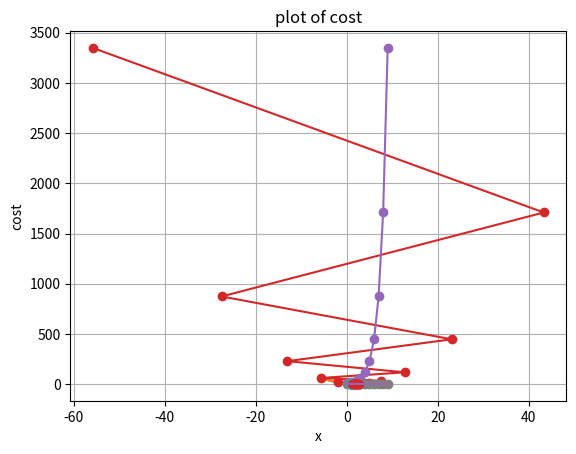

Here is the Python script that generated this plot: (Note: this script raises an exception after producing the figure.)
# -*- coding: utf-8 -*-
"""Gradient_descent.ipynb

Automatically generated by Colab.

Original file is located at
    https://colab.research.google.com/drive/1-7Xj81nEERdNyewVKtH8-ehxxg9c5qgf
"""

import numpy as np
import matplotlib.pylab as plt

def f(x):
  return x**2 - 4*x + 6
# f = lambda x: x**2 - 4*x +6

NumberOfPoints = 101
x = np.linspace(-5., 5, NumberOfPoints)
fx = f(x)
#print(x)
#print(fx)
plt.plot(x, fx)
plt.grid()
plt.xlabel('x')
plt.ylabel('f(x)')
plt.title('plot of f(x)')
plt.show()
xid = np.argmin(fx)
xopt = x[xid]
print(xopt, f(xopt))

plt.plot(x,fx)
plt.grid()
plt.xlabel('x')
plt.ylabel('f(x)')
plt.title('plot of f(x)')

plt.plot(xopt, f(xopt), 'xr')
plt.show()

def f(x):
  return x**2 - 4*x + 6

#f = lambda x: x**2 -4*x + 6

def grad_fx(x):
  return 2*x - 4

def steepest_descent(func, grad_func, x0, learning_rate=0.01, Maxlter=10, verbose=True):
  paths = []
  for i in range(Maxlter):
    x1 = x0 - learning_rate * grad_func(x0)
    if verbose:
      print('{0:03d} : {1:4.3f}, {2:4.2E}'.format(i, x1, func(x1)))
    x0 = x1
    paths.append(x0)
  return(x0, func(x0), paths)

xopt, fopt, paths = steepest_descent(f, grad_fx, 0.0, learning_rate=1.2)

x = np.linspace(0.5, 2.5, 1000)
paths = np.array(paths)
plt.plot(x, f(x))
plt.grid()
plt.xlabel('x')
plt.ylabel('f(x)')
plt.title('plot of f(x)')

plt.plot(paths, f(paths), 'o-')
plt.show

plt.plot(f(paths), 'o-')
plt.grid()
plt.xlabel('x')
plt.ylabel('cost')
plt.title('plot of cost')
plt.show()

xopt, fopt, paths = steepest_descent(f, grad_fx, 1.0, learning_rate=1)
x = np.linspace(0.5, 3.5, 1000)
paths = np.array(paths)
plt.plot(x, f(x))
plt.plot(paths, f(paths), 'o-')
plt.grid()
plt.xlabel('x')
plt.ylabel('f(x)')
plt.title('plot of f(x)')

plt.plot(f(paths), 'o-')
plt.grid()
plt.xlabel('x')
plt.ylabel('cost')
plt.title('plot of cost')
plt.show()

xopt, fopt, paths = steepest_descent(f, grad_fx, 1.0, learning_rate=0.001)
x = np.linspace(0.5, 3.5, 1000)
paths = np.array(paths)
plt.plot(x, f(x))
plt.grid()
plt.xlabel('x')
plt.ylabel('f(x)')
plt.title('plot of f(x)')

plt.plot(paths, f(paths), 'o-')
plt.show()

plt.plot(f(paths))
plt.grid()
plt.xlabel('x')
plt.ylabel('cost')
plt.title('plot of cost')
plt.show()

plt.plot(f(paths))
plt.grid()
plt.xlabel('x')
plt.ylabel('cost')
plt.title('plot of cost')
plt.show()

xopt, fopt, paths = steepest_descent(f, grad_fx, 3.0, learning_rate=0.9)
x = np.linspace(0.5, 3.5, 1000)
paths = np.array(paths)
plt.plot(x, f(x))
plt.grid()
plt.xlabel('x')
plt.ylabel('f(x)')
plt.title('plot of f(x)')

plt.plot(paths, f(paths), 'o-')
plt.show()

plt.plot(f(paths))
plt.grid()
plt.xlabel('x')
plt.ylabel('cost')
plt.title('plot of cost')
plt.show()

def contour(f, x, y, level = np.logspace(0, 5, 35)):
   fig, ax = plt.subplots(figsize=(8, 8))

   ax.contour(x, y, f(x,y), levels=level, norm=LogNorm(), cmap=plt.cm.jet)

   ax.set_xlabel('$x$')
   ax.set_ylabel('$y$')

   # ax.set_xlim((xmin, xmax))
   # ax.set_ylim((ymin, ymax))

   plt.show()

def contour_with_quiver(f, x, y, grad_x, grad_y, norm=LogNorm(), level = np.logspace(0, 5, 35),
   minima=None):
   dz_dx = grad_x(x,y)
   dz_dy = grad_y(x,y)

   fig, ax = plt.subplots(figsize=(6, 6))

   ax.contour(x, y, f(x,y), levels=level, norm=norm, cmap=plt.cm.jet)
   if minima is not None:
      ax.plot(*minima, 'r*', markersize=18)
   ax.quiver(x, y, -dz_dx, -dz_dy, alpha=.5)
   ax.set_xlabel('$x$')
   ax.set_ylabel('$y$')

   # ax.set_xlim((xmin, xmax))
   # ax.set_ylim((ymin, ymax))

   plt.show()

def surf(f, x, y, norm=LogNorm(), minima=None):
   fig = plt.figure(figsize=(8, 5))
   ax = plt.axes(projection='3d', elev=50, azim=-50)

   ax.plot_surface(x, y, f(x,y), norm=norm, rstride=1, cstride=1,
                   edgecolor='none', alpha=.8, cmap=plt.cm.jet)

   if minima is not None:
      ax.plot(*minima, f(*minima), 'r*', markersize=10)

   ax.set_xlabel('$x$')
   ax.set_ylabel('$y$')
   ax.set_zlabel('$z$')

   plt.show()

def contour_with_path(f, x, y, paths, norm=LogNorm(), level=np.logspace(0, 5, 35), minima=None):
   fig, ax = plt.subplots(figsize=(6, 6))

   ax.contour(x, y, f(x,y), levels=level, norm=norm, cmap=plt.cm.jet)
   ax.quiver(paths[0,:-1], paths[1,:-1], paths[0,1:]-paths[0,:-1], paths[1,1:]-paths[1,:-1], scale_units='xy', angles='xy', scale=1, color='k')
   if minima is not None:
      ax.plot(*minima, 'r*', markersize=18)

   ax.set_xlabel('$x$')
   ax.set_ylabel('$y$')

   # ax.set_xlim((xmin, xmax))
   # ax.set_ylim((ymin, ymax))

   plt.show()

xmin, xmax, xstep = -4.0, 4.0, .25
ymin, ymax, ystep = -4.0, 4.0, .25

x, y = np.meshgrid(np.arange(xmin, xmax + xstep, xstep),
                   np.arange(ymin, ymax + ystep, ystep))

f = lambda x, y: (x-2)**2 + (y-2)**2
z = f(x, y)
minima = np.array([2, 2])

f(*minima)

minima_ = minima.reshape(-1, 1)
print(minima, minima_)
surf(f, x, y, minima=minima_)

grad_f_x = lambda x, y: 2*(x-2)
grad_f_y = lambda x, y: 2*(y-2)

contour_with_quiver(f, x, y, grad_f_x, grad_f_y, minima=minima_)

def steepest_descent_twod(func, gradx,  grady, x0, Maxlter = 10, learning_rate = 0.25, verbose = True):
   paths = [x0]
   fval_paths = [f(x0[0], x0[1])]
   for i in range(Maxlter):
      grad = np.array([grad_f_x(*x0), grad_f_y(*x0)])
      x1 = x0 - learning_rate * grad
      fval = f(*x1)
      if verbose:
         print(i, x1, fval)
      x0 = x1
      paths.append(x0)
      fval_paths.append(fval)
   paths = np.array(paths)
   paths = np.array(np.matrix(paths).T)
   fval_paths = np.array(fval_paths)
   return (x0, fval, paths, fval_paths)

x0 = np.array([-2., -2.])
xopt, fopt, paths, fval_paths = steepest_descent_twod(f, grad_f_x, grad_f_y, x0)

contour_with_path(f, x, y, paths, minima=np.array([[2], [2]]))

def contour_with_quiver(f, x, y, grad_x, grad_y, norm=LogNorm(), level=np.logspace(0, 5, 35), minima=None):
    dz_dx = grad_x(x, y)
    dz_dy = grad_y(x, y)

    fig, ax = plt.subplots(figsize=(6, 6))
    ax.contour(x, y, f(x, y), levels=level, norm=norm, cmap=plt.cm.jet)

    if minima is not None:
        ax.plot(*minima.T, 'r*', markersize=18)

    ax.quiver(x, y, -dz_dx, -dz_dy, alpha=0.5)
    ax.set_xlabel('$x$')
    ax.set_ylabel('$y$')
    plt.show()

def contour_with_path(f, x, y, paths, norm=LogNorm(), level=np.logspace(0, 5, 35), minima=None):
    fig, ax = plt.subplots(figsize=(6, 6))
    ax.contour(x, y, f(x, y), levels=level, norm=norm, cmap=plt.cm.jet)

    ax.quiver(paths[0, :-1], paths[1, :-1],
              paths[0, 1:] - paths[0, :-1],
              paths[1, 1:] - paths[1, :-1],
              scale_units='xy', angles='xy', scale=1, color='k')

    if minima is not None:
        ax.plot(*minima.T, 'r*', markersize=18)

    ax.set_xlabel('$x$')
    ax.set_ylabel('$y$')
    plt.show()

def surf(f, x, y, norm=LogNorm(), minima=None):
    from mpl_toolkits.mplot3d import Axes3D

    fig = plt.figure(figsize=(8, 5))
    ax = fig.add_subplot(111, projection='3d', elev=50, azim=50)
    X, Y = np.meshgrid(x, y)
    Z = f(X, Y)

    ax.plot_surface(X, Y, Z, norm=norm, rstride=1, cstride=1,
                    edgecolor='none', alpha=0.8, cmap=plt.cm.jet)

    if minima is not None:
        ax.plot(*minima.T, f(*minima[0]), 'r*', markersize=10)

    ax.set_xlabel('$x$')
    ax.set_ylabel('$y$')
    ax.set_zlabel('$z$')
    plt.show()

import numpy as np
import matplotlib.pylab as plt

np.random.seed(320)
x_train = np.linspace(-1, 1, 51)
f = lambda x: 0.5 * x + 1.0
y_train = f(x_train) + 0.4 * np.random.rand(len(x_train))

plt.plot(x_train, y_train, 'o')
plt.grid()
plt.title("Original Training Data")
plt.xlabel("x")
plt.ylabel("y")
plt.show()

np.random.seed(303)
shuffled_id = np.arange(0, len(x_train))
np.random.shuffle(shuffled_id)

x_train = x_train[shuffled_id]
y_train = y_train[shuffled_id]

plt.plot(x_train, y_train, 'o')
plt.grid()
plt.title("Shuffled Training Data")
plt.xlabel("x")
plt.ylabel("y")
plt.show()

def loss(w, x_set, y_set):
    N = len(x_set)
    val = 0.0
    for i in range(N):
        pred = w[0] * x_set[i] + w[1]
        val += 0.5 * (pred - y_set[i])**2
    return val / N

def loss_grad(w, x_set, y_set):
    N = len(x_set)
    grad = np.zeros(len(w))
    for i in range(N):
        error = w[0] * x_set[i] + w[1] - y_set[i]
        grad += error * np.array([x_set[i], 1.0])
    return grad / N

def generate_batches(batch_size, features, labels):
    """
    Create batches of features and labels
    :param batch_size: The batch size
    :param features: List of features
    :param labels: List of labels
    :return: Batches of (features, labels)
    """
    assert len(features) == len(labels)
    out_batches = []

    sample_size = len(features)
    for start_i in range(0, sample_size, batch_size):
        end_i = start_i + batch_size
        batch = (features[start_i:end_i], labels[start_i:end_i])
        out_batches.append(batch)

    return out_batches

batch_size = 10
lr = 0.01
MaxEpochs = 51

w0 = np.array([4.0, -1.0])
path_sgd = []

for epoch in range(MaxEpochs):
    if epoch % 10 == 0:
        print(f"[SGD] Epoch {epoch}, Loss = {loss(w0, x_train, y_train):.4f}")
    for x_batch, y_batch in generate_batches(batch_size, x_train, y_train):
        path_sgd.append(w0.copy())
        grad = loss_grad(w0, x_batch, y_batch)
        w1 = w0 - lr * grad
        w0 = w1

alpha = 0.9
w0 = np.array([4.0, -1.0])
path_momentum = []
velocity = np.zeros_like(w0)

for epoch in range(MaxEpochs):
    if epoch % 10 == 0:
        print(f"[Momentum] Epoch {epoch}, Loss = {loss(w0, x_train, y_train):.4f}")
    for x_batch, y_batch in generate_batches(batch_size, x_train, y_train):
        path_momentum.append(w0.copy())
        grad = loss_grad(w0, x_batch, y_batch)
        velocity = alpha * velocity - lr * grad
        w1 = w0 + velocity
        w0 = w1

W0 = np.linspace(-2, 5, 101)
W1 = np.linspace(-2, 5, 101)
W0, W1 = np.meshgrid(W0, W1)
LOSSW = np.zeros_like(W0)

for i in range(W0.shape[0]):
    for j in range(W0.shape[1]):
        wij = np.array([W0[i, j], W1[i, j]])
        LOSSW[i, j] = loss(wij, x_train, y_train)

fig, ax = plt.subplots(figsize=(6, 6))
ax.contour(W0, W1, LOSSW, cmap=plt.cm.jet, levels=np.linspace(0, np.max(LOSSW.flatten()), 20))

paths = np.array(path_sgd).T
ax.quiver(paths[0, :-1], paths[1, :-1],
          paths[0, 1:] - paths[0, :-1],
          paths[1, 1:] - paths[1, :-1],
          scale_units='xy', angles='xy', scale=1, color='k')

paths = np.array(path_momentum).T
ax.quiver(paths[0, :-1], paths[1, :-1],
          paths[0, 1:] - paths[0, :-1],
          paths[1, 1:] - paths[1, :-1],
          scale_units='xy', angles='xy', scale=1, color='r')

plt.legend(['GD', 'Momentum'])
plt.xlabel('$w_0$')
plt.ylabel('$w_1$')
plt.title('SGD vs Momentum Trajectory')
plt.grid()
plt.show()

batch_size = 10
lr = 1.5
MaxEpochs = 51

w0 = np.array([4.0, -1.0])
path_sgd = []

for epoch in range(MaxEpochs):
    if epoch % 10 == 0:
        print(f"[SGD] Epoch {epoch}, w0 = {w0}, Loss = {loss(w0, x_train, y_train):.4f}")
    for x_batch, y_batch in generate_batches(batch_size, x_train, y_train):
        path_sgd.append(w0.copy())
        grad = loss_grad(w0, x_batch, y_batch)
        w1 = w0 - lr * grad
        w0 = w1

epsilon = lr
delta = 1e-7

w0 = np.array([4.0, -1.0])
r = np.zeros_like(w0)
path_adagrad = []

for epoch in range(MaxEpochs):
    if epoch % 10 == 0:
        print(f"[Adagrad] Epoch {epoch}, w0 = {w0}, Loss = {loss(w0, x_train, y_train):.4f}")
    for x_batch, y_batch in generate_batches(batch_size, x_train, y_train):
        path_adagrad.append(w0.copy())
        grad = loss_grad(w0, x_batch, y_batch)
        r = r + grad * grad
        delw = epsilon / (delta + np.sqrt(r)) * grad
        w1 = w0 - delw
        w0 = w1

W0 = np.linspace(-2, 5, 101)
W1 = np.linspace(-2, 5, 101)
W0, W1 = np.meshgrid(W0, W1)
LOSSW = np.zeros_like(W0)

for i in range(W0.shape[0]):
    for j in range(W0.shape[1]):
        wij = np.array([W0[i, j], W1[i, j]])
        LOSSW[i, j] = loss(wij, x_train, y_train)

fig, ax = plt.subplots(figsize=(6, 6))
ax.contour(W0, W1, LOSSW, cmap=plt.cm.jet,
           levels=np.linspace(0, np.max(LOSSW.flatten()), 20))

paths = np.array(path_sgd).T
ax.quiver(paths[0, :-1], paths[1, :-1],
          paths[0, 1:] - paths[0, :-1],
          paths[1, 1:] - paths[1, :-1],
          scale_units='xy', angles='xy', scale=1, color='k')


paths = np.array(path_adagrad).T
ax.quiver(paths[0, :-1], paths[1, :-1],
          paths[0, 1:] - paths[0, :-1],
          paths[1, 1:] - paths[1, :-1],
          scale_units='xy', angles='xy', scale=1, color='r')

plt.legend(['GD', 'Adagrad'])
plt.title('GD vs Adagrad Optimization Path')
plt.xlabel('$w_0$')
plt.ylabel('$w_1$')
plt.grid()
plt.show()

MaxEpochs = 51
batch_size = 10

epsilon = 0.25
delta = 1e-6

rho = 0.9

w0 = np.array([4.0, -1.0])
r = np.zeros_like(w0)
path_adagrad = []

for epoch in range(MaxEpochs):
    if epoch % 10 == 0:
        print(f"[Adagrad] Epoch {epoch}, w = {w0}, Loss = {loss(w0, x_train, y_train):.4f}")
    for x_batch, y_batch in generate_batches(batch_size, x_train, y_train):
        path_adagrad.append(w0.copy())
        grad = loss_grad(w0, x_batch, y_batch)
        r = r + grad * grad
        delw = -epsilon / (delta + np.sqrt(r)) * grad
        w1 = w0 + delw
        w0 = w1

w0 = np.array([4.0, -1.0])
r = np.zeros_like(w0)
path_rmsprop = []

for epoch in range(MaxEpochs):
    if epoch % 10 == 0:
        print(f"[RMSProp] Epoch {epoch}, w = {w0}, Loss = {loss(w0, x_train, y_train):.4f}")
    for x_batch, y_batch in generate_batches(batch_size, x_train, y_train):
        path_rmsprop.append(w0.copy())
        grad = loss_grad(w0, x_batch, y_batch)
        r = rho * r + (1 - rho) * grad * grad
        delw = -epsilon * grad / np.sqrt(delta + r)
        w1 = w0 + delw
        w0 = w1


W0 = np.linspace(-2, 5, 101)
W1 = np.linspace(-2, 5, 101)
W0, W1 = np.meshgrid(W0, W1)
LOSSW = np.zeros_like(W0)

for i in range(W0.shape[0]):
    for j in range(W0.shape[1]):
        wij = np.array([W0[i, j], W1[i, j]])
        LOSSW[i, j] = loss(wij, x_train, y_train)

fig, ax = plt.subplots(figsize=(6, 6))
ax.contour(W0, W1, LOSSW, cmap=plt.cm.jet,
           levels=np.linspace(0, np.max(LOSSW.flatten()), 20))

paths = np.array(path_adagrad).T
ax.quiver(paths[0, :-1], paths[1, :-1],
          paths[0, 1:] - paths[0, :-1],
          paths[1, 1:] - paths[1, :-1],
          scale_units='xy', angles='xy', scale=1, color='k')

paths = np.array(path_rmsprop).T
ax.quiver(paths[0, :-1], paths[1, :-1],
          paths[0, 1:] - paths[0, :-1],
          paths[1, 1:] - paths[1, :-1],
          scale_units='xy', angles='xy', scale=1, color='r')

plt.legend(['Adagrad', 'RMSProp'])
plt.xlabel('$w_0$')
plt.ylabel('$w_1$')
plt.title('Adagrad vs RMSProp Optimization Path')
plt.grid()
plt.show()

MaxEpochs = 51
batch_size = 10
epsilon = 0.1
delta = 1e-6
delta_adam = 1e-8

rho = 0.9

rho1 = 0.9
rho2 = 0.999

w0 = np.array([4.0, -1.0])
r = np.zeros_like(w0)
path_rmsprop = []

for epoch in range(MaxEpochs):
    if epoch % 10 == 0:
        print(f"[RMSProp] Epoch {epoch}, w = {w0}, Loss = {loss(w0, x_train, y_train):.4f}")
    for x_batch, y_batch in generate_batches(batch_size, x_train, y_train):
        path_rmsprop.append(w0.copy())
        grad = loss_grad(w0, x_batch, y_batch)
        r = rho * r + (1. - rho) * grad * grad
        delw = -epsilon * grad / np.sqrt(delta + r)
        w1 = w0 + delw
        w0 = w1

w0 = np.array([4.0, -1.0])
s = np.zeros_like(w0)
r = np.zeros_like(w0)
path_adam = []
t = 0

for epoch in range(MaxEpochs):
    if epoch % 10 == 0:
        print(f"[Adam] Epoch {epoch}, w = {w0}, Loss = {loss(w0, x_train, y_train):.4f}")
    for x_batch, y_batch in generate_batches(batch_size, x_train, y_train):
        path_adam.append(w0.copy())
        grad = loss_grad(w0, x_batch, y_batch)

        s = rho1 * s + (1. - rho1) * grad
        r = rho2 * r + (1. - rho2) * (grad * grad)
        t += 1

        shat = s / (1. - rho1**t)
        rhat = r / (1. - rho2**t)

        delw = -epsilon * shat / (np.sqrt(rhat) + delta_adam)
        w1 = w0 + delw
        w0 = w1


W0 = np.linspace(-2, 5, 101)
W1 = np.linspace(-2, 5, 101)
W0, W1 = np.meshgrid(W0, W1)
LOSSW = np.zeros_like(W0)

for i in range(W0.shape[0]):
    for j in range(W0.shape[1]):
        wij = np.array([W0[i, j], W1[i, j]])
        LOSSW[i, j] = loss(wij, x_train, y_train)

fig, ax = plt.subplots(figsize=(6, 6))
ax.contour(W0, W1, LOSSW, cmap=plt.cm.jet,
           levels=np.linspace(0, np.max(LOSSW.flatten()), 20))

paths = np.array(path_rmsprop).T
ax.quiver(paths[0, :-1], paths[1, :-1],
          paths[0, 1:] - paths[0, :-1],
          paths[1, 1:] - paths[1, :-1],
          scale_units='xy', angles='xy', scale=1, color='k')

paths = np.array(path_adam).T
ax.quiver(paths[0, :-1], paths[1, :-1],
          paths[0, 1:] - paths[0, :-1],
          paths[1, 1:] - paths[1, :-1],
          scale_units='xy', angles='xy', scale=1, color='r')

plt.legend(['RMSProp', 'Adam'])
plt.title('RMSProp vs Adam Optimization Path')
plt.xlabel('$w_0$')
plt.ylabel('$w_1$')
plt.grid()
plt.show()

